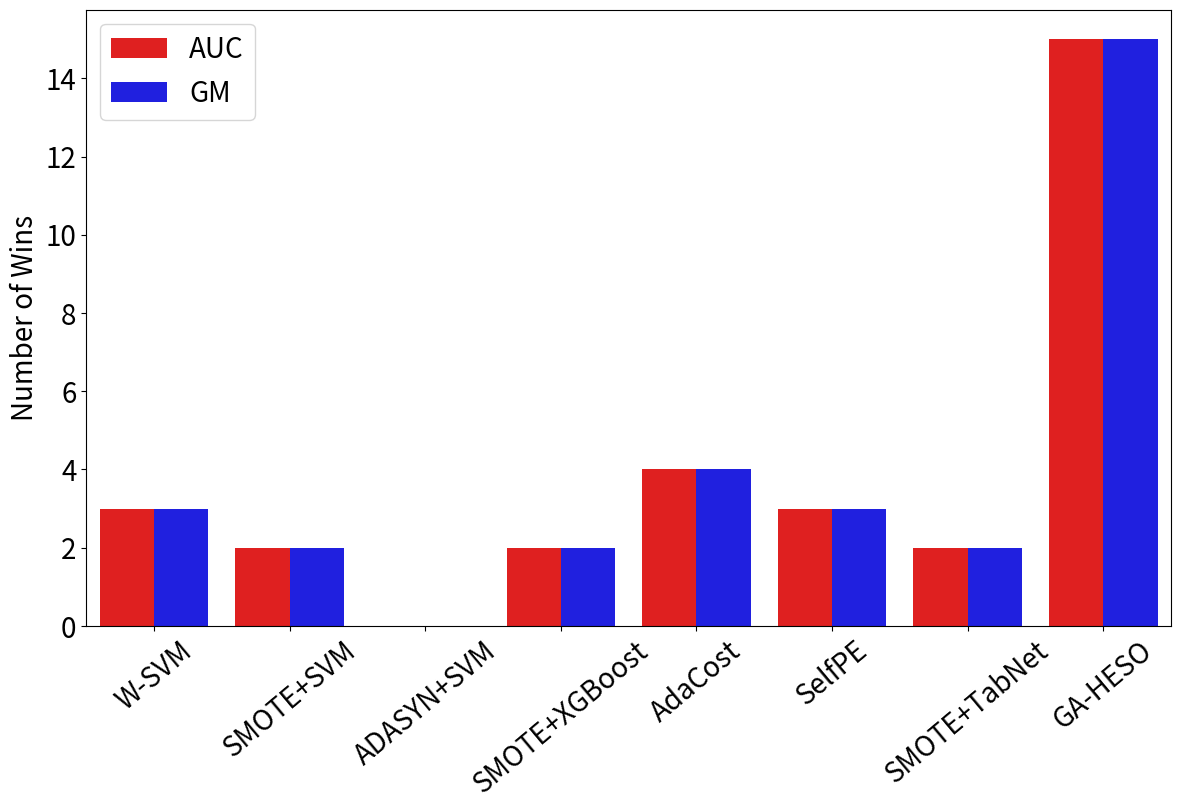

Source code (Python):
import matplotlib.pyplot as plt
import seaborn
import pandas as pd

if __name__ == "__main__":
    # win rate synthetic data + real data
    data = {
        'Method': ['W-SVM', 'SMOTE+SVM', 'ADASYN+SVM', 'SMOTE+XGBoost', 'AdaCost', 'SelfPE', 'SMOTE+TabNet',
                   "GA-HESO"],
        # 'AUC': [3, 2, 0, 2, 5, 4, 2, 14],
        'AUC': [3, 2, 0, 2, 4, 3, 2, 15],
        # 'GM': [3, 2, 0, 2, 5, 4, 2, 14]
        'GM': [3, 2, 0, 2, 4, 3, 2, 15]
    }

    df = pd.DataFrame(data)
    # Reshape data for better visualization
    df_melted = df.melt(id_vars='Method', var_name='Metric', value_name='Wins')

    # Plot
    plt.figure(figsize=(14, 8))
    seaborn.barplot(x='Method', y='Wins', hue='Metric', data=df_melted, palette=['red', 'blue'])
    plt.ylabel("Number of Wins", fontsize=20)
    plt.xlabel("")
    plt.xticks(fontsize=20)  # X-axis tick labels
    plt.yticks(fontsize=20)  # Y-axis tick labels
    plt.legend(fontsize=20)
    plt.xticks(rotation=40)

    plt.savefig("./win_rate_both_data_graph_v02.png", dpi=300, bbox_inches='tight')
    plt.show()
